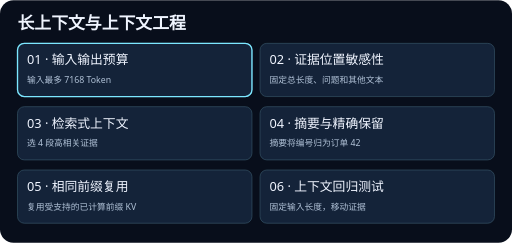
t = 0.00 s
t = 1.88 s: frame unchanged from t = 0.00 s, image omitted
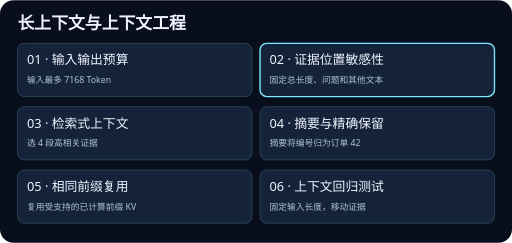
t = 3.13 s
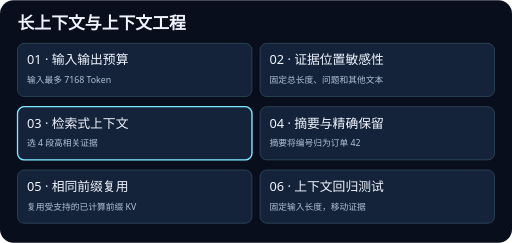
t = 5.00 s
t = 6.88 s: frame unchanged from t = 5.00 s, image omitted
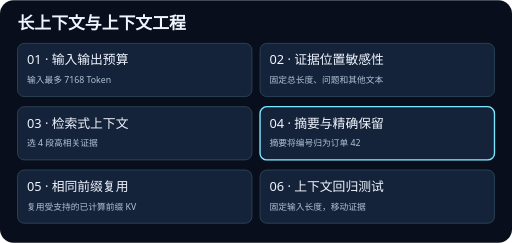
t = 8.13 s

The animated SVG that drew these frames (rendered in a browser with its animation timeline set to each time). Animation: 6 SMIL elements (animate=6); frames cover the first 8.12 s, repeats indefinitely.

<svg xmlns="http://www.w3.org/2000/svg" viewBox="0 0 760 360" width="760" height="360" role="img">
<title>长上下文与上下文工程</title>
<rect width="760" height="360" rx="20" fill="#080e1b"/>
<g font-family="system-ui, sans-serif">
<text x="26" y="43" fill="#f0f5ff" font-size="25" font-weight="700">长上下文与上下文工程</text>
<rect x="26" y="64" width="348" height="79" rx="10" fill="#142339" stroke="#365467"/>
<rect x="26" y="64" width="348" height="79" rx="10" fill="none" stroke="#7ce7ff" stroke-width="2" opacity="0"><animate attributeName="opacity" values="1;0;0;0;0;0;1" keyTimes="0;0.166667;0.333333;0.5;0.666667;0.833333;1" calcMode="discrete" dur="15s" repeatCount="indefinite"/></rect>
<text x="40" y="95" fill="#f0f5ff" font-size="19">01 · 输入输出预算</text>
<text x="40" y="123" fill="#b1c2d7" font-size="13">输入最多 7168 Token</text>
<rect x="386" y="64" width="348" height="79" rx="10" fill="#142339" stroke="#365467"/>
<rect x="386" y="64" width="348" height="79" rx="10" fill="none" stroke="#7ce7ff" stroke-width="2" opacity="0"><animate attributeName="opacity" values="0;1;0;0;0;0;0" keyTimes="0;0.166667;0.333333;0.5;0.666667;0.833333;1" calcMode="discrete" dur="15s" repeatCount="indefinite"/></rect>
<text x="400" y="95" fill="#f0f5ff" font-size="19">02 · 证据位置敏感性</text>
<text x="400" y="123" fill="#b1c2d7" font-size="13">固定总长度、问题和其他文本</text>
<rect x="26" y="158" width="348" height="79" rx="10" fill="#142339" stroke="#365467"/>
<rect x="26" y="158" width="348" height="79" rx="10" fill="none" stroke="#7ce7ff" stroke-width="2" opacity="0"><animate attributeName="opacity" values="0;0;1;0;0;0;0" keyTimes="0;0.166667;0.333333;0.5;0.666667;0.833333;1" calcMode="discrete" dur="15s" repeatCount="indefinite"/></rect>
<text x="40" y="189" fill="#f0f5ff" font-size="19">03 · 检索式上下文</text>
<text x="40" y="217" fill="#b1c2d7" font-size="13">选 4 段高相关证据</text>
<rect x="386" y="158" width="348" height="79" rx="10" fill="#142339" stroke="#365467"/>
<rect x="386" y="158" width="348" height="79" rx="10" fill="none" stroke="#7ce7ff" stroke-width="2" opacity="0"><animate attributeName="opacity" values="0;0;0;1;0;0;0" keyTimes="0;0.166667;0.333333;0.5;0.666667;0.833333;1" calcMode="discrete" dur="15s" repeatCount="indefinite"/></rect>
<text x="400" y="189" fill="#f0f5ff" font-size="19">04 · 摘要与精确保留</text>
<text x="400" y="217" fill="#b1c2d7" font-size="13">摘要将编号归为订单 42</text>
<rect x="26" y="252" width="348" height="79" rx="10" fill="#142339" stroke="#365467"/>
<rect x="26" y="252" width="348" height="79" rx="10" fill="none" stroke="#7ce7ff" stroke-width="2" opacity="0"><animate attributeName="opacity" values="0;0;0;0;1;0;0" keyTimes="0;0.166667;0.333333;0.5;0.666667;0.833333;1" calcMode="discrete" dur="15s" repeatCount="indefinite"/></rect>
<text x="40" y="283" fill="#f0f5ff" font-size="19">05 · 相同前缀复用</text>
<text x="40" y="311" fill="#b1c2d7" font-size="13">复用受支持的已计算前缀 KV</text>
<rect x="386" y="252" width="348" height="79" rx="10" fill="#142339" stroke="#365467"/>
<rect x="386" y="252" width="348" height="79" rx="10" fill="none" stroke="#7ce7ff" stroke-width="2" opacity="0"><animate attributeName="opacity" values="0;0;0;0;0;1;0" keyTimes="0;0.166667;0.333333;0.5;0.666667;0.833333;1" calcMode="discrete" dur="15s" repeatCount="indefinite"/></rect>
<text x="400" y="283" fill="#f0f5ff" font-size="19">06 · 上下文回归测试</text>
<text x="400" y="311" fill="#b1c2d7" font-size="13">固定输入长度，移动证据</text>
</g>
</svg>
